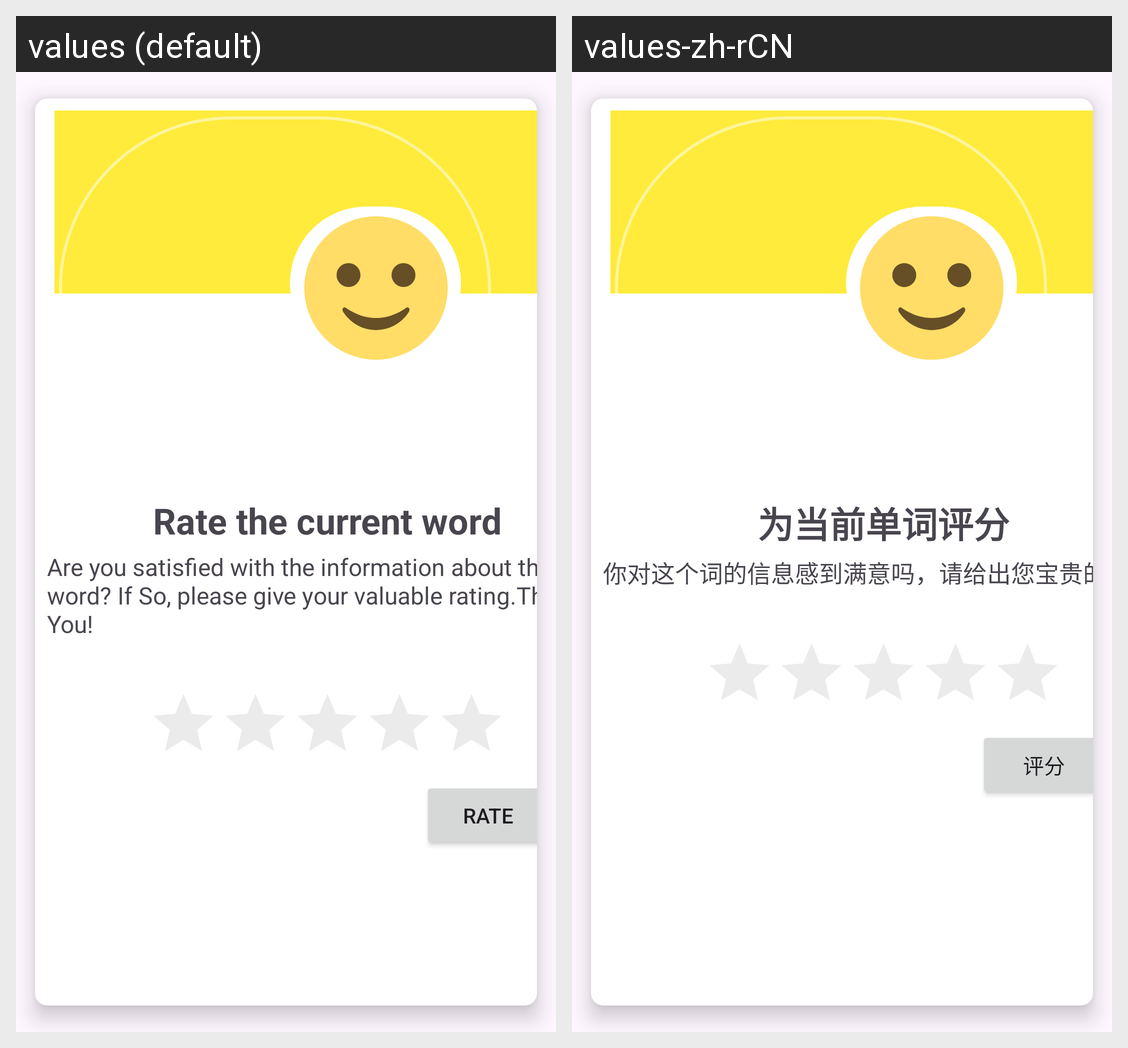

The same Android screen rendered under two of its app's locales, left to right. List the strings drawn on it with the default value and each locale's translation.
Android screen res/layout/activity_rate_card_view.xml rendered under 2 locales, left to right: values (default), values-zh-rCN. Device: Nexus 5 (rendered at 1080×1920; each locale shown at half size, 540×960, under a caption strip naming it); theme Theme.Project2.
Strings drawn on this screen, with the default value and each locale's value (text and hints the layout hard-codes, and strings that could not be matched under every locale, appear in the picture but are not listed):

textForRating
  values: Rate the current word
  values-zh-rCN: 为当前单词评分

viewForInformationWord
  values: Are you satisfied with the information about this word? If So, please give your valuable rating.Thank You!
  values-zh-rCN: 你对这个词的信息感到满意吗，请给出您宝贵的评价

summitButtonForRate
  values: rate
  values-zh-rCN: 评分
